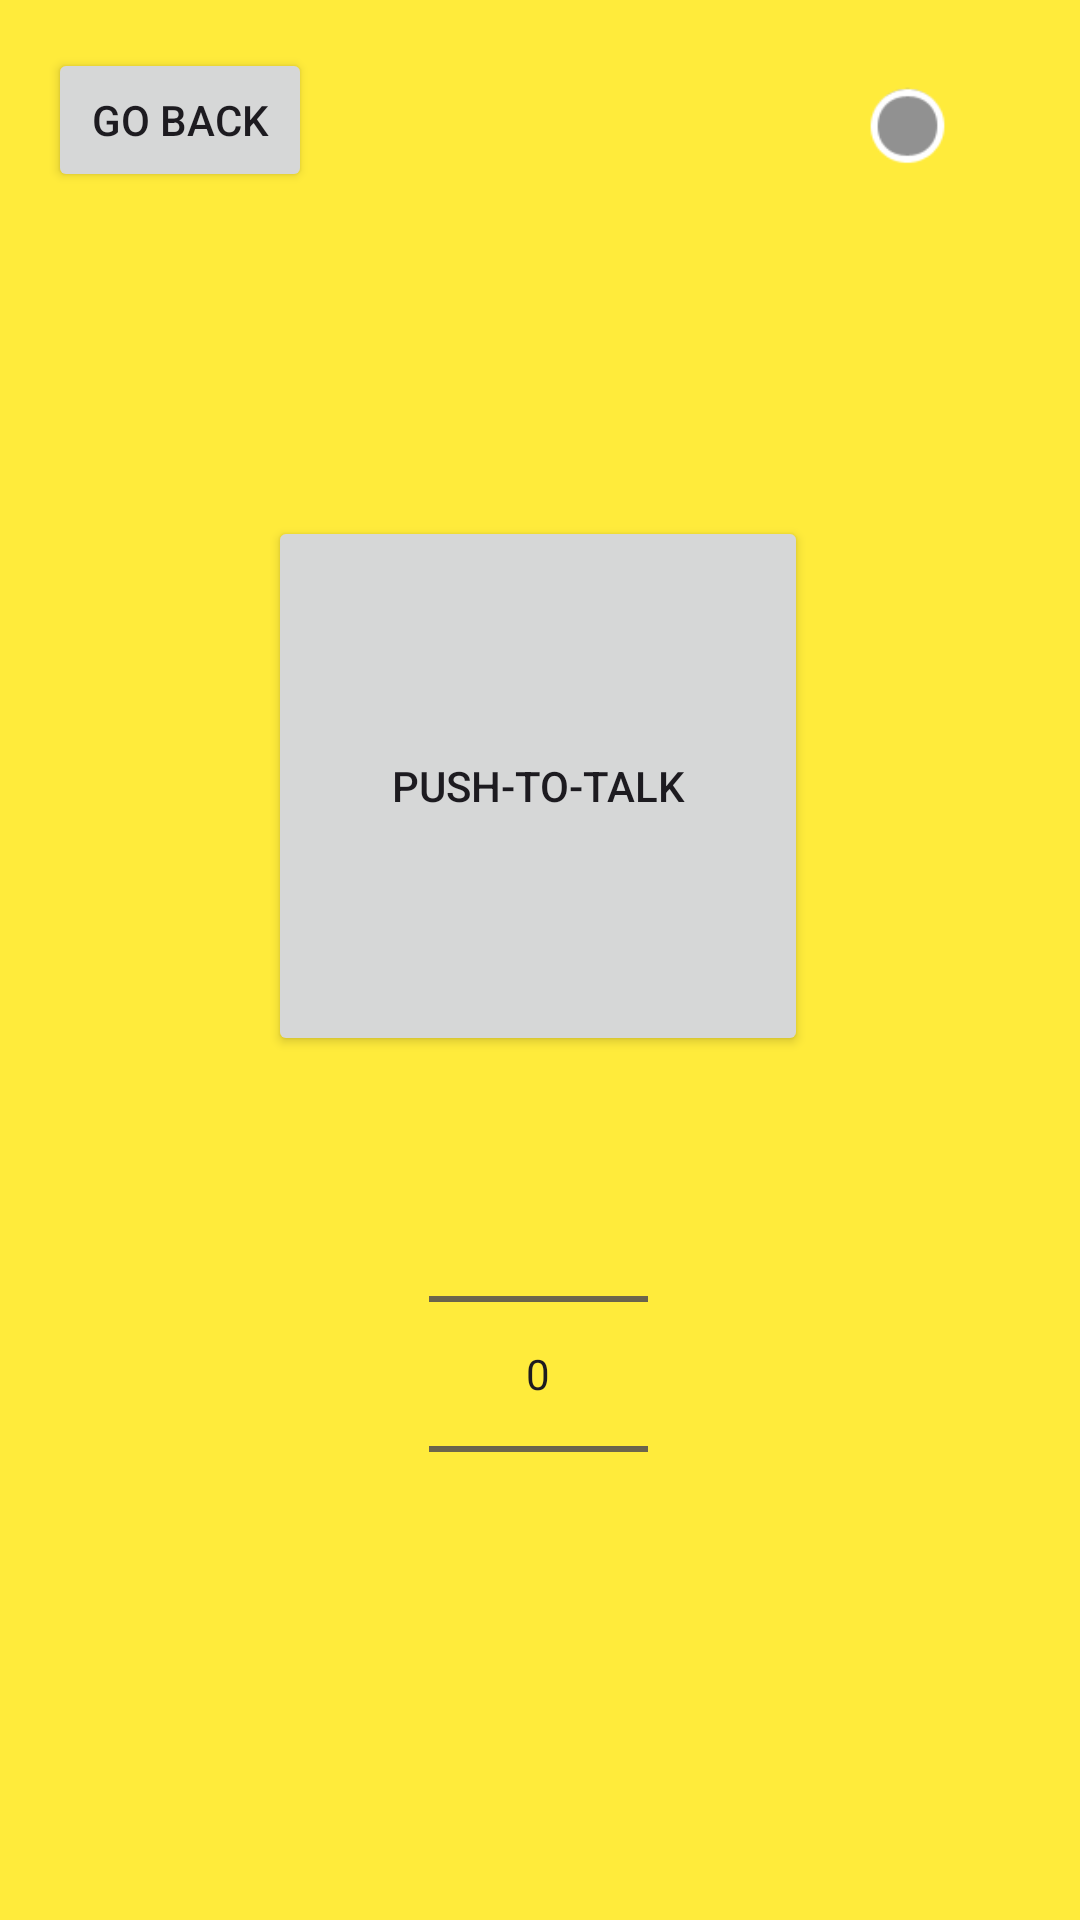

Reconstruct the res/layout file that produces this screen, plus the resources it refers to.
<!-- AndroidManifest.xml: application theme Theme.TalkiewalkieKotlin -->
<!-- res/layout/activity_talkie.xml -->
<?xml version="1.0" encoding="utf-8"?>
<androidx.constraintlayout.widget.ConstraintLayout xmlns:android="http://schemas.android.com/apk/res/android"
    xmlns:app="http://schemas.android.com/apk/res-auto"
    xmlns:tools="http://schemas.android.com/tools"
    android:id="@+id/main"
    android:layout_width="match_parent"
    android:layout_height="match_parent"
    android:background="#FFEB3B"
    tools:context=".view.TalkieView">

    <Button
        android:id="@+id/button_back"
        android:layout_width="wrap_content"
        android:layout_height="wrap_content"
        android:layout_marginStart="16dp"
        android:layout_marginTop="16dp"
        android:text="Go back"
        app:layout_constraintStart_toStartOf="parent"
        app:layout_constraintTop_toTopOf="parent" />

    <Button
        android:id="@+id/button_talk"
        android:layout_width="0dp"
        android:layout_height="0dp"
        android:text="Push-To-Talk"
        app:layout_constraintBottom_toTopOf="@+id/number_picker"
        app:layout_constraintDimensionRatio="1:1"
        app:layout_constraintEnd_toEndOf="parent"
        app:layout_constraintHorizontal_bias="0.497"
        app:layout_constraintStart_toStartOf="parent"
        app:layout_constraintTop_toBottomOf="@+id/button_back"
        app:layout_constraintVertical_chainStyle="packed"
        app:layout_constraintWidth_percent="0.5" />

    <NumberPicker
        android:id="@+id/number_picker"
        android:layout_width="73dp"
        android:layout_height="148dp"
        android:layout_marginTop="32dp"
        android:descendantFocusability="blocksDescendants"
        app:layout_constraintBottom_toBottomOf="parent"
        app:layout_constraintEnd_toEndOf="parent"
        app:layout_constraintHorizontal_bias="0.498"
        app:layout_constraintStart_toStartOf="parent"
        app:layout_constraintTop_toBottomOf="@+id/button_talk" />

    <ImageView
        android:id="@+id/info_circle"
        android:layout_width="31dp"
        android:layout_height="28dp"
        android:layout_marginTop="28dp"
        app:layout_constraintEnd_toEndOf="parent"
        app:layout_constraintHorizontal_bias="0.814"
        app:layout_constraintStart_toEndOf="@+id/button_back"
        app:layout_constraintTop_toTopOf="parent"
        app:srcCompat="@android:drawable/presence_invisible" />

</androidx.constraintlayout.widget.ConstraintLayout>
<!-- resources referenced by this layout -->
<resources>
  <style name="Theme.TalkiewalkieKotlin" parent="Base.Theme.TalkiewalkieKotlin" />
  <style name="Base.Theme.TalkiewalkieKotlin" parent="Theme.Material3.DayNight.NoActionBar">
          
          
      </style>
</resources>
